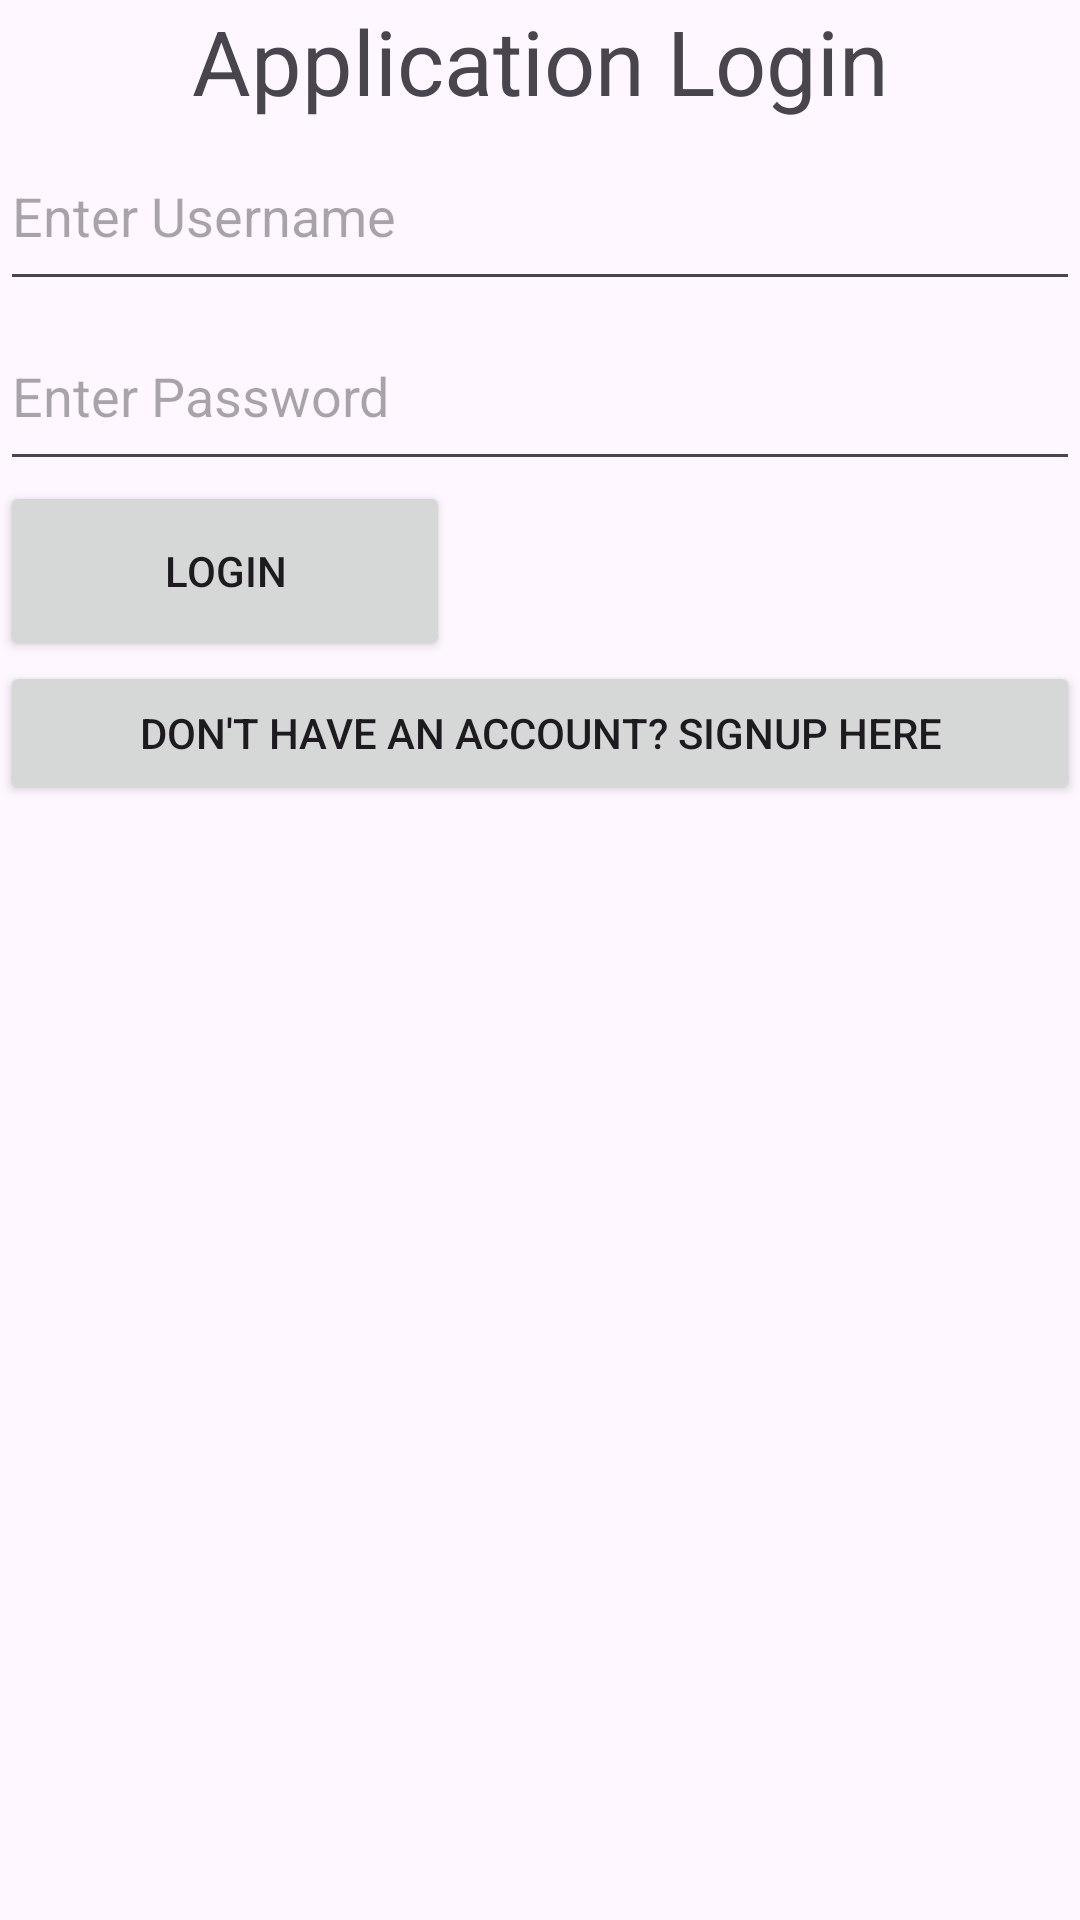

Produce the Android XML layout that renders to this screen, including the resource entries it uses.
<!-- AndroidManifest.xml: application theme Theme.BCA8thMobileApp -->
<!-- res/layout/activity_login.xml -->
<?xml version="1.0" encoding="utf-8"?>
<LinearLayout xmlns:android="http://schemas.android.com/apk/res/android"
    xmlns:app="http://schemas.android.com/apk/res-auto"
    xmlns:tools="http://schemas.android.com/tools"
    android:id="@+id/main"
    android:layout_width="match_parent"
    android:layout_height="match_parent"
    tools:context=".LoginActivity"
    android:orientation="vertical">

    <TextView
        android:layout_width="match_parent"
        android:layout_height="wrap_content"
        android:text="Application Login"
        android:gravity="center"
        android:textSize="30sp"/>

    <EditText
        android:layout_width="match_parent"
        android:layout_height="60dp"
        android:hint="Enter Username"
        android:id="@+id/et_username"/>

    <EditText
        android:layout_width="match_parent"
        android:layout_height="60dp"
        android:id="@+id/et_password"
        android:hint="Enter Password"
        android:inputType="textPassword"/>

    <Button
        android:layout_width="150dp"
        android:layout_height="60dp"
        android:id="@+id/btn_login"
        android:text="Login"/>

    <Button
        android:layout_width="match_parent"
        android:layout_height="wrap_content"
        android:text="Don't have an Account? Signup Here"
        android:id="@+id/btn_signup"/>
</LinearLayout>
<!-- resources referenced by this layout -->
<resources>
  <style name="Theme.BCA8thMobileApp" parent="Base.Theme.BCA8thMobileApp" />
  <style name="Base.Theme.BCA8thMobileApp" parent="Theme.Material3.DayNight.NoActionBar">
          
          
      </style>
</resources>
